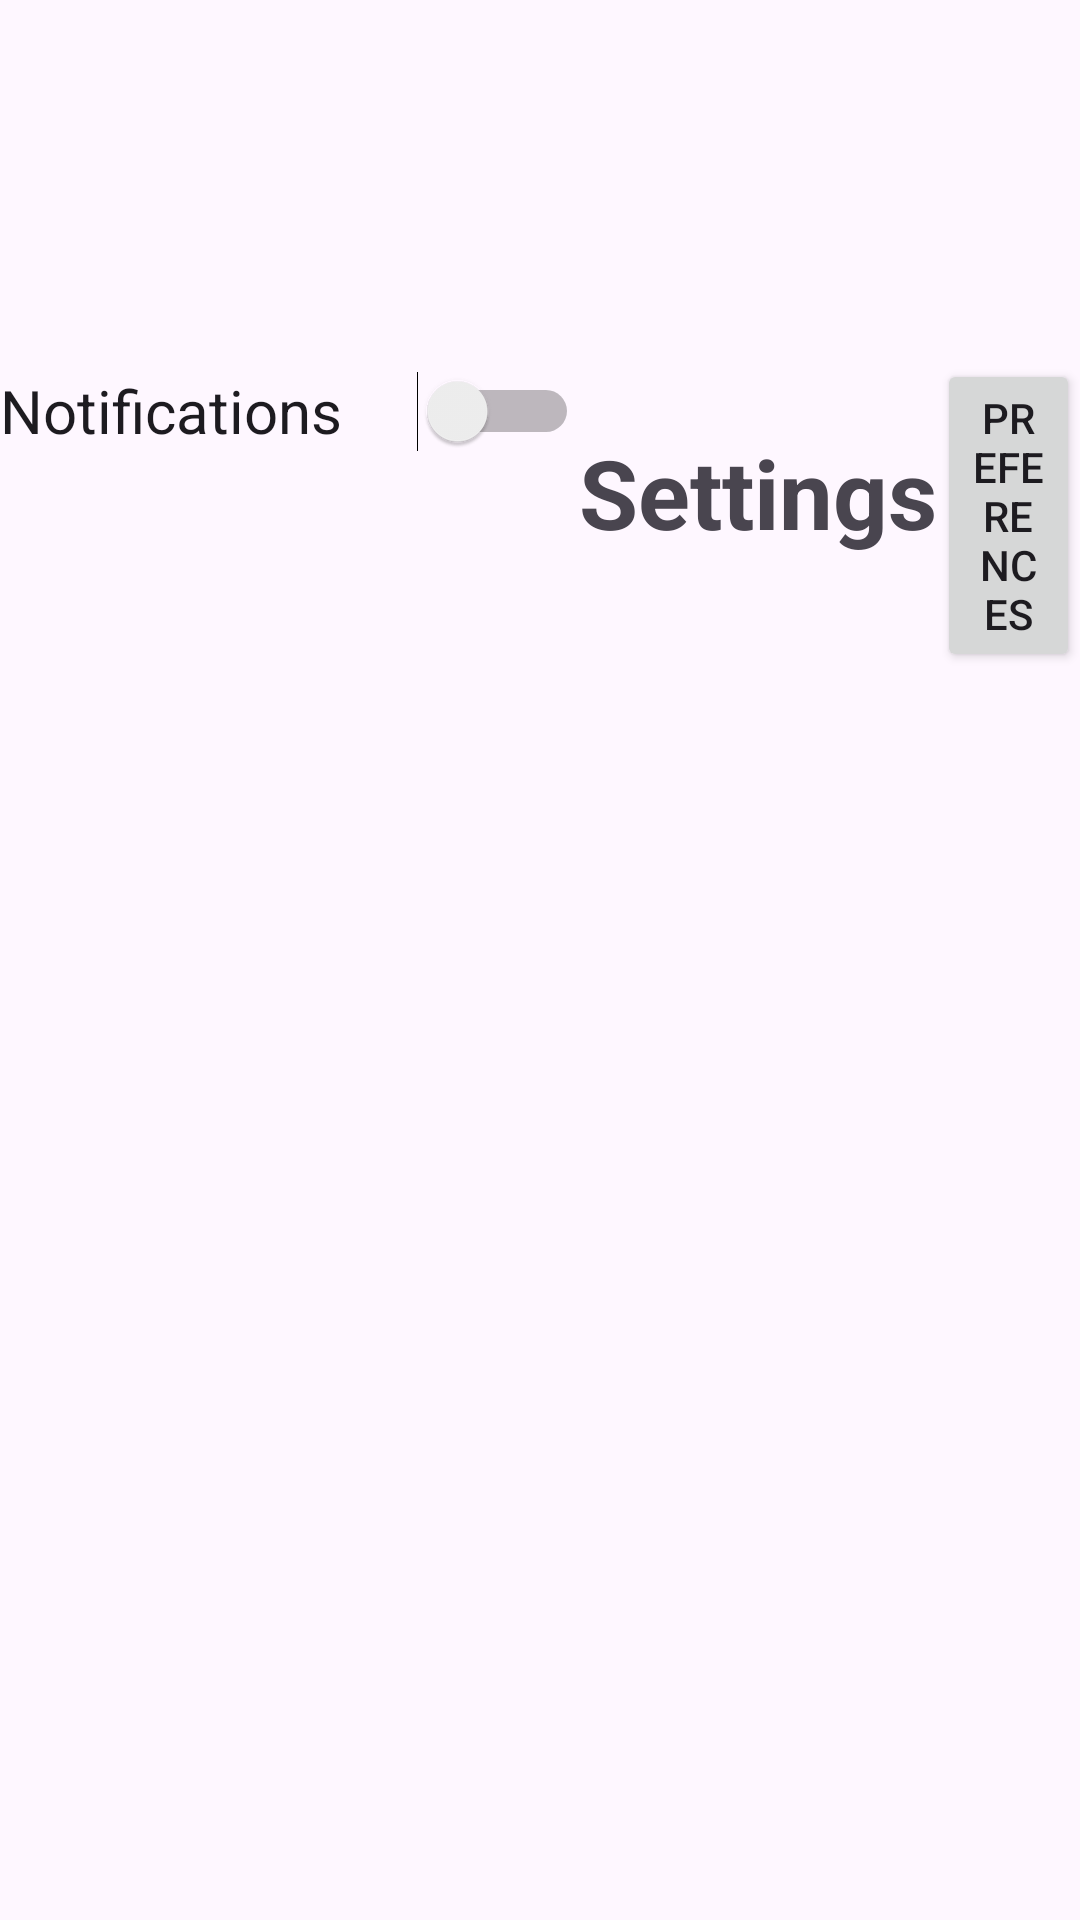

The Android layout XML behind this screen, and the referenced resources:
<!-- AndroidManifest.xml: application theme Theme.MyClosetApp -->
<!-- res/layout/activity_settings.xml -->
<?xml version="1.0" encoding="utf-8"?>
<LinearLayout xmlns:android="http://schemas.android.com/apk/res/android"
    xmlns:app="http://schemas.android.com/apk/res-auto"
    xmlns:tools="http://schemas.android.com/tools"
    android:layout_width="match_parent"
    android:layout_height="match_parent"
    tools:context=".Settings">

    <Switch
        android:id="@+id/switch1"
        android:layout_width="193dp"
        android:layout_height="48dp"
        android:scrollbarSize="10sp"
        android:text="Notifications"
        android:textSize="20sp"
        app:layout_constraintBottom_toBottomOf="parent"
        app:layout_constraintEnd_toEndOf="parent"
        app:layout_constraintStart_toStartOf="parent"
        app:layout_constraintTop_toTopOf="parent"
        app:layout_constraintVertical_bias="0.554" />

    <TextView
        android:id="@+id/SettingsTV"
        android:layout_width="wrap_content"
        android:layout_height="wrap_content"
        android:layout_marginTop="32dp"
        android:text="Settings"
        android:textSize="32sp"
        android:textStyle="bold"
        app:layout_constraintEnd_toEndOf="parent"
        app:layout_constraintHorizontal_bias="0.5"
        app:layout_constraintStart_toStartOf="parent"
        app:layout_constraintTop_toTopOf="parent" />

    <Button
        android:id="@+id/PrefButton"
        android:layout_width="wrap_content"
        android:layout_height="wrap_content"
        android:layout_marginBottom="104dp"
        android:text="Preferences"
        app:layout_constraintBottom_toTopOf="@+id/switch1"
        app:layout_constraintEnd_toEndOf="parent"
        app:layout_constraintHorizontal_bias="0.498"
        app:layout_constraintStart_toStartOf="parent" />

    <Button
        android:id="@+id/LogoutButton"
        android:layout_width="102dp"
        android:layout_height="49dp"
        android:layout_marginTop="100dp"
        android:text="Logout"
        app:layout_constraintEnd_toEndOf="parent"
        app:layout_constraintHorizontal_bias="0.5"
        app:layout_constraintStart_toStartOf="parent"
        app:layout_constraintTop_toBottomOf="@+id/switch1" />

    <ImageView
        android:id="@+id/imageView5"
        android:layout_width="79dp"
        android:layout_height="66dp"
        android:layout_marginTop="16dp"
        app:layout_constraintEnd_toStartOf="@+id/SettingsTV"
        app:layout_constraintHorizontal_bias="0.238"
        app:layout_constraintStart_toStartOf="parent"
        app:layout_constraintTop_toTopOf="parent"
        app:srcCompat="@drawable/hanger" />

    <EditText
        android:id="@+id/editTextNewUsername"
        android:layout_width="match_parent"
        android:layout_height="wrap_content"
        android:hint="New Username" />

    <EditText
        android:id="@+id/editTextNewPassword"
        android:layout_width="match_parent"
        android:layout_height="wrap_content"
        android:hint="New Password"
        android:inputType="textPassword" />

    <Button
        android:id="@+id/saveChangesButton"
        android:layout_width="wrap_content"
        android:layout_height="wrap_content"
        android:text="Save Changes"
        android:layout_below="@id/editTextNewPassword" />

    <Button
        android:id="@+id/logoutButton"
        android:layout_width="wrap_content"
        android:layout_height="wrap_content"
        android:text="Logout"
        android:layout_below="@id/saveChangesButton" />
</LinearLayout>
<!-- resources referenced by this layout -->
<resources>
  <!-- drawable hanger: webp bitmap (drawable, 9830 bytes) -->
  <style name="Theme.MyClosetApp" parent="Base.Theme.MyClosetApp" />
  <style name="Base.Theme.MyClosetApp" parent="Theme.Material3.DayNight.NoActionBar">
          
          
      </style>
</resources>
